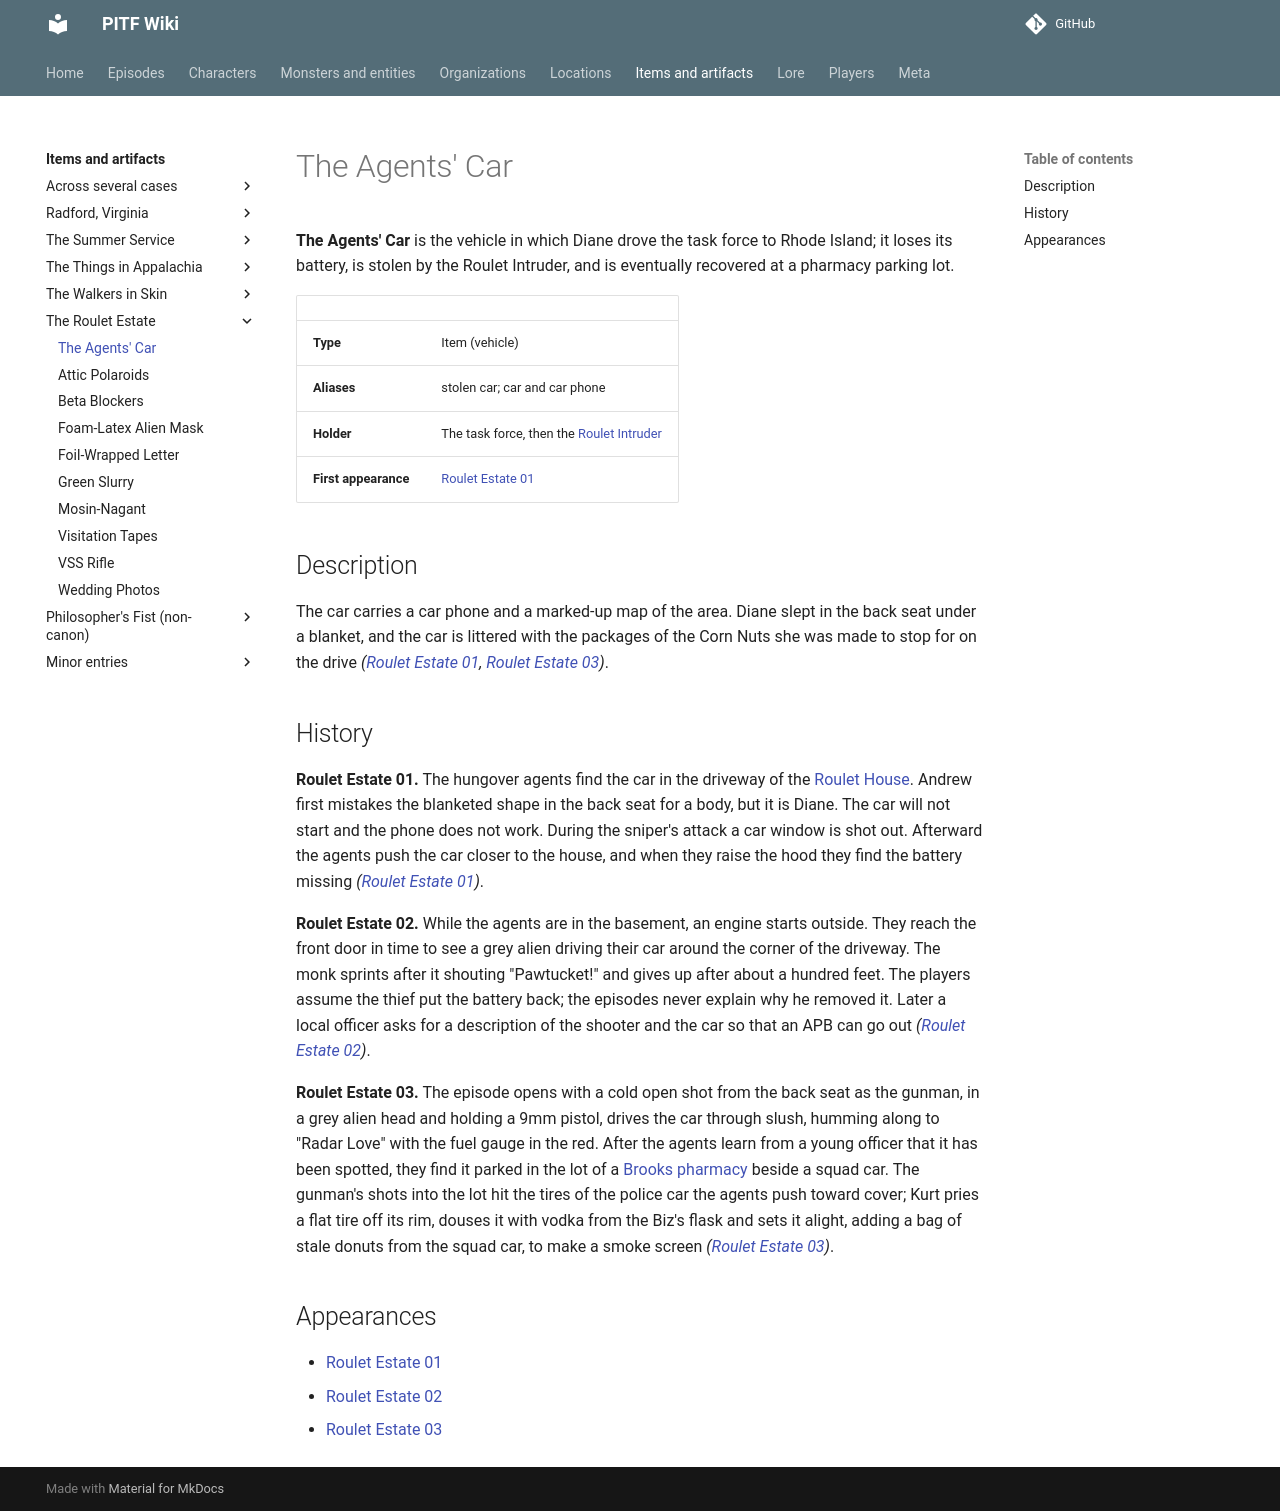

repository: AndreTInfante/pitf-wiki · page: items/agents-car/index.html · generator: mkdocs

# The Agents' Car

**The Agents' Car** is the vehicle in which Diane drove the task force to Rhode Island; it loses its battery, is stolen by the Roulet Intruder, and is eventually recovered at a pharmacy parking lot.

| | |
|---|---|
| **Type** | Item (vehicle) |
| **Aliases** | stolen car; car and car phone |
| **Holder** | The task force, then the [Roulet Intruder](../monsters/roulet-intruder.md) |
| **First appearance** | [Roulet Estate 01](../episodes/roulet-estate/01.md) |

## Description

The car carries a car phone and a marked-up map of the area. Diane slept in the back seat under a blanket, and the car is littered with the packages of the Corn Nuts she was made to stop for on the drive *([Roulet Estate 01](../episodes/roulet-estate/01.md), [Roulet Estate 03](../episodes/roulet-estate/03.md))*.

## History

**Roulet Estate 01.** The hungover agents find the car in the driveway of the [Roulet House](../locations/roulet-house.md). Andrew first mistakes the blanketed shape in the back seat for a body, but it is Diane. The car will not start and the phone does not work. During the sniper's attack a car window is shot out. Afterward the agents push the car closer to the house, and when they raise the hood they find the battery missing *([Roulet Estate 01](../episodes/roulet-estate/01.md))*.

**Roulet Estate 02.** While the agents are in the basement, an engine starts outside. They reach the front door in time to see a grey alien driving their car around the corner of the driveway. The monk sprints after it shouting "Pawtucket!" and gives up after about a hundred feet. The players assume the thief put the battery back; the episodes never explain why he removed it. Later a local officer asks for a description of the shooter and the car so that an APB can go out *([Roulet Estate 02](../episodes/roulet-estate/02.md))*.

**Roulet Estate 03.** The episode opens with a cold open shot from the back seat as the gunman, in a grey alien head and holding a 9mm pistol, drives the car through slush, humming along to "Radar Love" with the fuel gauge in the red. After the agents learn from a young officer that it has been spotted, they find it parked in the lot of a [Brooks pharmacy](../locations/brooks-pharmacy.md) beside a squad car. The gunman's shots into the lot hit the tires of the police car the agents push toward cover; Kurt pries a flat tire off its rim, douses it with vodka from the Biz's flask and sets it alight, adding a bag of stale donuts from the squad car, to make a smoke screen *([Roulet Estate 03](../episodes/roulet-estate/03.md))*.

## Appearances

- [Roulet Estate 01](../episodes/roulet-estate/01.md)
- [Roulet Estate 02](../episodes/roulet-estate/02.md)
- [Roulet Estate 03](../episodes/roulet-estate/03.md)
